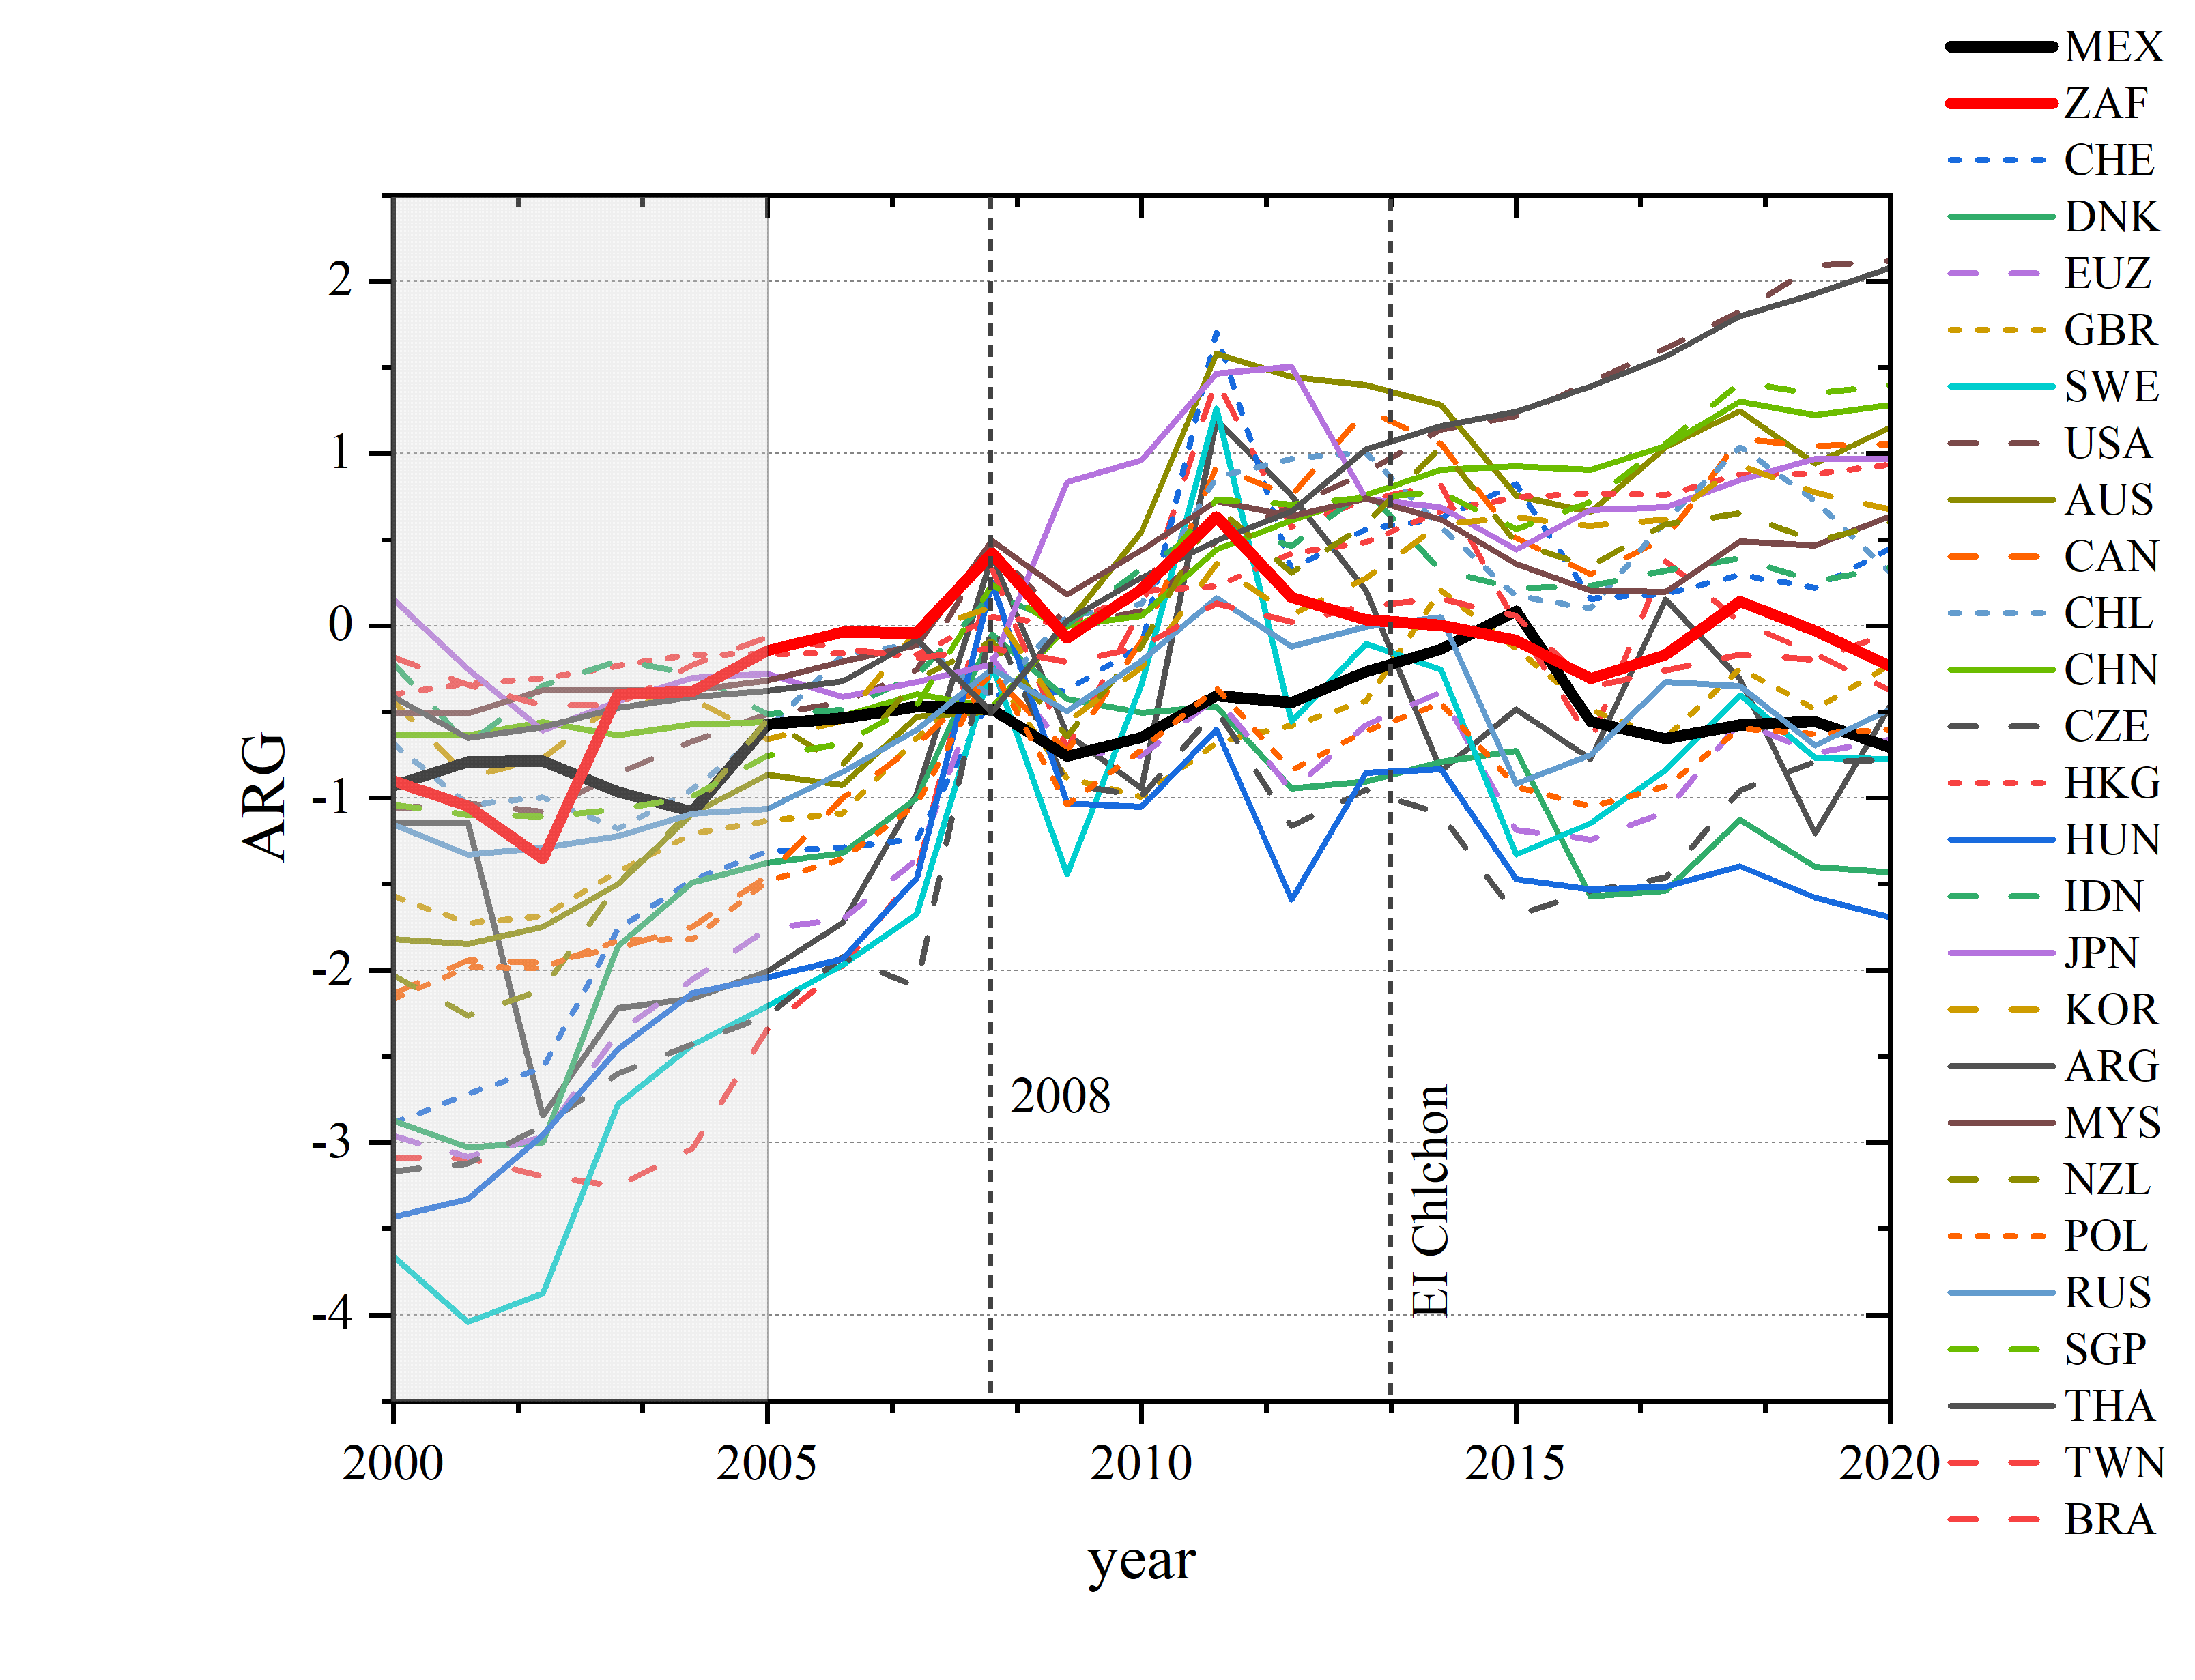

The table this chart was drawn from, first rows:
year, ARG, BRA, CHE, DNK, EUZ, GBR, SWE, USA, AUS, CAN, CHL, CHN, CZE, HKG, HUN, IDN, JPN, KOR, MEX, MYS, NZL, POL, RUS
2000, -1.143, -3.085, -2.889, -2.874, -2.962, -1.568, -3.66, -1.06, -1.821, -2.137, -0.6822, -0.6334, -3.167, -0.3963, -3.429, -0.2182, 0.1532, -0.4357, -0.9259, -0.5091, -2.027, -2.167, -1.153
2001, -1.143, -3.089, -2.718, -3.026, -3.081, -1.725, -4.04, -1.03, -1.847, -1.941, -1.037, -0.6334, -3.122, -0.3339, -3.328, -0.6891, -0.2494, -0.8791, -0.7896, -0.5091, -2.261, -1.982, -1.328
2002, -2.844, -3.195, -2.564, -2.998, -2.966, -1.685, -3.875, -1.08, -1.75, -1.955, -0.9961, -0.561, -2.903, -0.3057, -2.957, -0.3466, -0.605, -0.766, -0.7871, -0.3723, -2.111, -1.985, -1.289
2003, -2.219, -3.251, -1.761, -1.859, -2.362, -1.426, -2.778, -0.86, -1.499, -1.869, -1.178, -0.6334, -2.6, -0.2313, -2.457, -0.2012, -0.437, -0.4383, -0.9627, -0.3723, -1.499, -1.826, -1.221
2004, -2.165, -3.035, -1.475, -1.49, -2.055, -1.205, -2.433, -0.67, -1.09, -1.747, -0.9494, -0.5731, -2.429, -0.1653, -2.133, -0.2779, -0.3018, -0.4245, -1.078, -0.3723, -1.066, -1.818, -1.091
2005, -2.003, -2.339, -1.309, -1.376, -1.76, -1.13, -2.208, -0.51, -0.8655, -1.45, -0.6017, -0.5604, -2.259, -0.1634, -2.042, -0.5137, -0.2777, -0.6569, -0.5705, -0.317, -0.5452, -1.482, -1.061
2006, -1.723, -1.974, -1.288, -1.321, -1.702, -1.088, -1.97, -0.445, -0.922, -1.001, -0.1696, -0.5239, -1.922, -0.1578, -1.935, -0.4888, -0.4118, -0.552, -0.5362, -0.2073, -0.808, -1.354, -0.8504
2007, -0.9732, -1.43, -1.235, -0.999, -1.355, -0.65, -1.673, -0.255, -0.5266, -0.6891, -0.1021, -0.3984, -2.094, -0.1686, -1.462, -0.2868, -0.3243, -0.02914, -0.4688, -0.1126, -0.3106, -1.031, -0.6024
2008, 0.4045, 0.3283, -0.4031, -0.04909, -0.1885, -0.2641, -0.2249, 0.463, -0.4947, -0.2783, -0.4088, -0.4706, 0.01881, 0.05146, 0.2515, 0.1834, -0.2238, 0.1064, -0.4843, 0.4956, -0.08912, -0.2362, -0.2515
2009, -0.6256, -0.7122, -0.3742, -0.4249, -0.7256, -0.8822, -1.444, 0, 0.009872, -0.7245, 0.0567, 0.000348, -0.9183, 0.01032, -1.029, 0.00575, 0.8367, -0.5567, -0.7575, 0.1809, -0.6414, -1.037, -0.4965
2010, -0.9421, 0.09969, -0.1146, -0.5038, -0.7545, -0.9931, -0.3395, 0.08667, 0.5448, -0.08836, 0.1276, 0.06026, -0.9881, 0.2002, -1.049, 0.3347, 0.9628, -0.2413, -0.6466, 0.4389, -0.1179, -0.7194, -0.2038
2011, 1.197, 1.429, 1.704, -0.4695, -0.4143, -0.6789, 1.265, 0.495, 1.581, 0.9253, 0.8643, 0.444, -0.4855, 0.2322, -0.6035, 0.6006, 1.463, 0.3599, -0.4051, 0.7232, 0.6929, -0.3601, 0.163
2012, 0.7558, 0.5743, 0.3245, -0.9423, -0.9551, -0.5776, -0.5541, 0.6924, 1.446, 0.7521, 0.9709, 0.615, -1.163, 0.4198, -1.59, 0.4628, 1.505, 0.06058, -0.4434, 0.6379, 0.3075, -0.8385, -0.1201
2013, 0.2059, 0.7312, 0.5628, -0.9034, -0.574, -0.4364, -0.1024, 0.892, 1.398, 1.252, 1.007, 0.7612, -0.9515, 0.4856, -0.854, 0.7888, 0.7349, 0.2781, -0.2651, 0.7384, 0.5932, -0.6075, -0.005951
2014, -0.8405, 0.8183, 0.6252, -0.7889, -0.385, 0.2055, -0.2543, 1.14, 1.281, 1.057, 0.5729, 0.9058, -1.094, 0.6673, -0.8336, 0.3216, 0.6886, 0.5925, -0.1356, 0.6191, 1.04, -0.449, 0.04911
2015, -0.4844, 0.01162, 0.8237, -0.7246, -1.184, -0.1302, -1.327, 1.22, 0.7579, 0.5122, 0.1742, 0.9244, -1.681, 0.7456, -1.469, 0.2189, 0.4433, 0.6293, 0.08452, 0.3615, 0.4825, -0.9328, -0.9155
2016, -0.7742, -0.665, 0.1583, -1.571, -1.24, -0.4895, -1.145, 1.415, 0.6616, 0.2989, 0.1007, 0.9054, -1.539, 0.7705, -1.532, 0.2322, 0.6723, 0.58, -0.555, 0.2054, 0.3482, -1.05, -0.7508
2017, 0.154, 0.3767, 0.1868, -1.536, -1.079, -0.6506, -0.8352, 1.61, 1.039, 0.5072, 0.6093, 1.044, -1.464, 0.761, -1.513, 0.3211, 0.6887, 0.6175, -0.6537, 0.1975, 0.5902, -0.9336, -0.3249
2018, -0.3102, 0.02425, 0.2954, -1.127, -0.5573, -0.2482, -0.4, 1.825, 1.248, 1.087, 1.037, 1.305, -0.9545, 0.8794, -1.394, 0.3916, 0.8484, 0.9304, -0.5751, 0.4899, 0.6535, -0.5933, -0.3479
2019, -1.207, -0.1621, 0.2227, -1.397, -0.7356, -0.4833, -0.7644, 2.09, 0.9435, 1.045, 0.7243, 1.222, -0.789, 0.8831, -1.579, 0.2601, 0.9707, 0.7741, -0.555, 0.4686, 0.4914, -0.6271, -0.6952
2020, -0.4649, -0.374, 0.4503, -1.429, -0.6586, -0.2267, -0.7747, 2.12, 1.152, 1.054, 0.3139, 1.282, -0.7793, 0.935, -1.693, 0.3414, 0.9695, 0.6765, -0.7044, 0.6382, 0.6029, -0.6024, -0.4844
